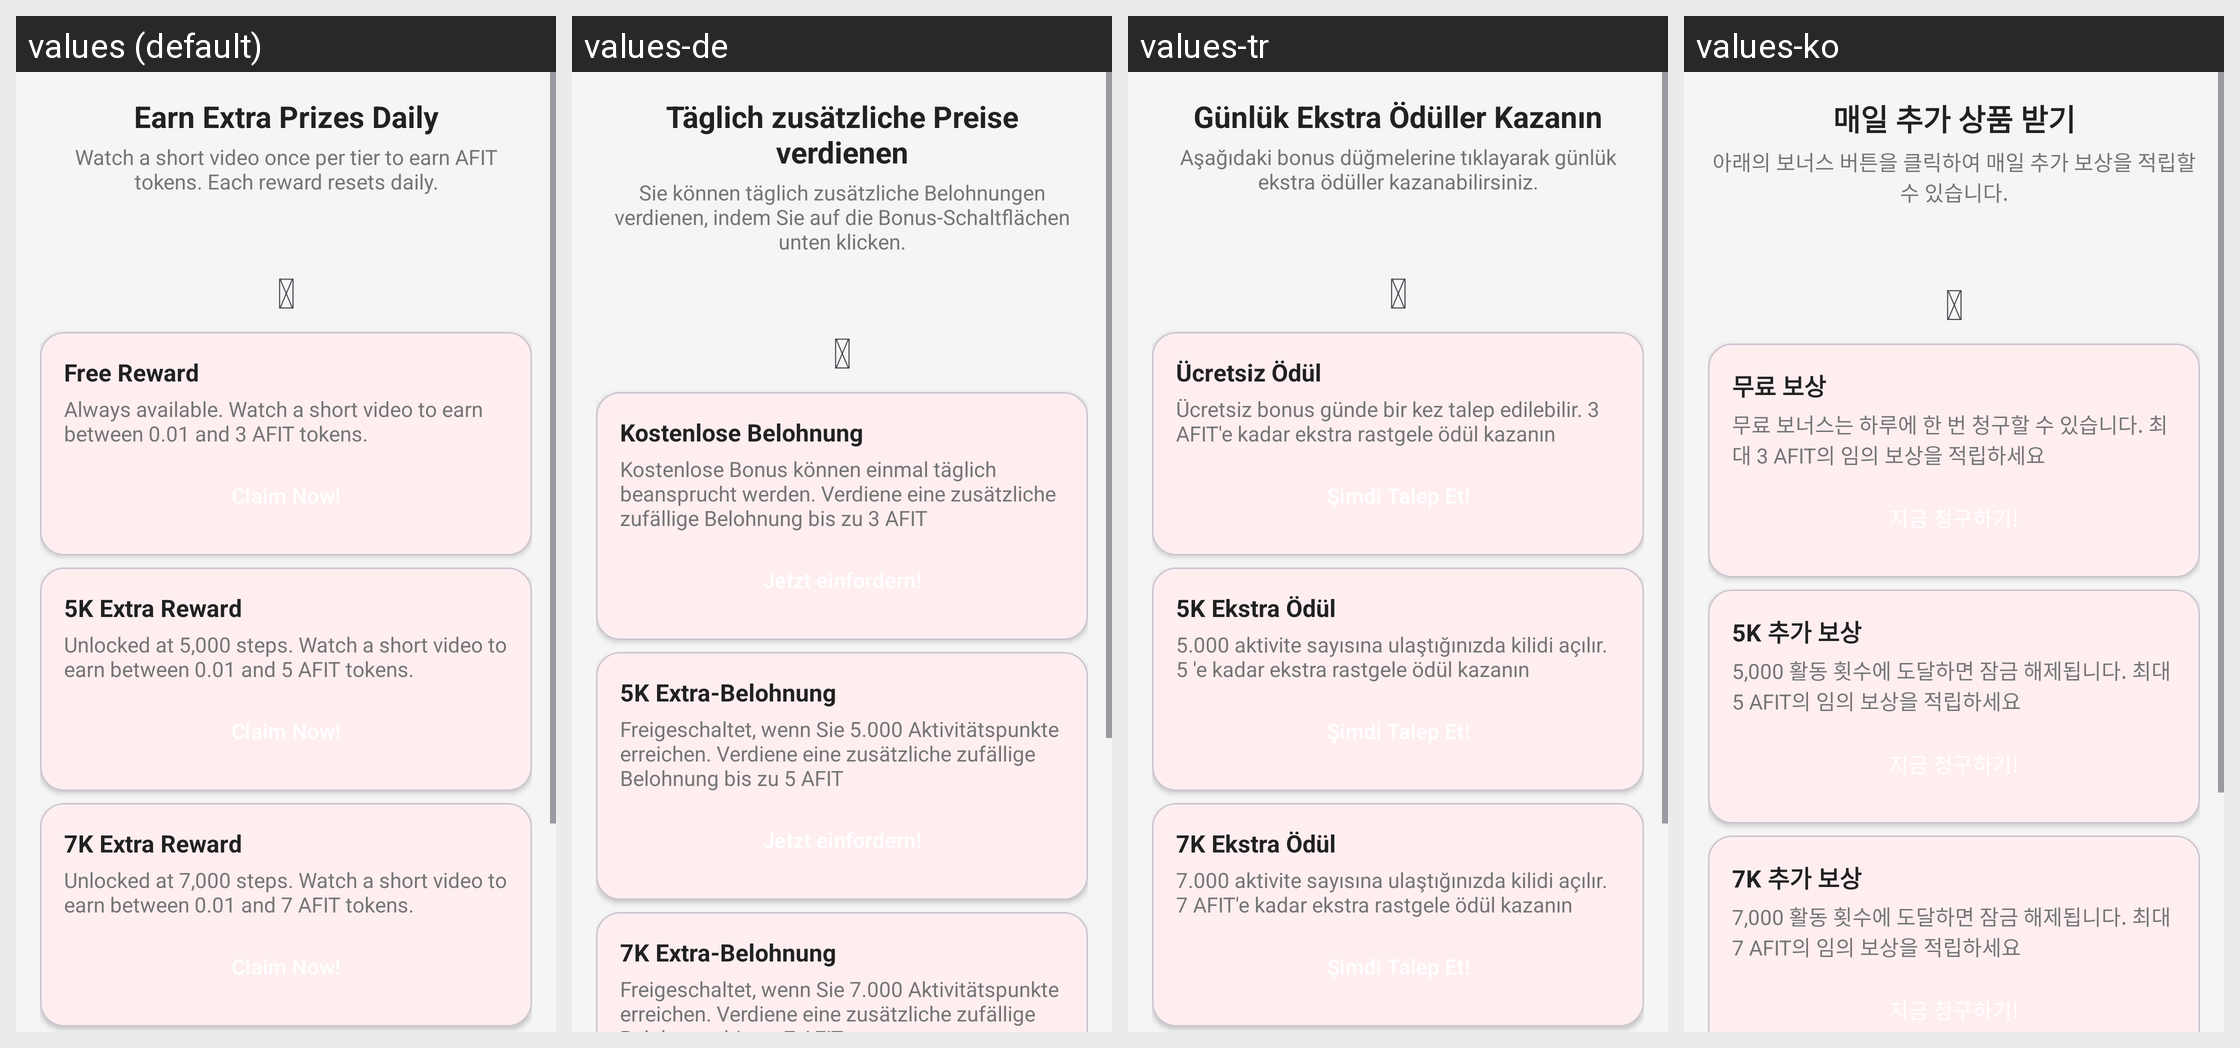

Locale-by-locale string values for the Android screen shown in this grid:
Android screen res/layout/reward_popup_v2.xml rendered under 4 locales, left to right: values (default), values-de, values-tr, values-ko. Device: Nexus 5 (rendered at 1080×1920; each locale shown at half size, 540×960, under a caption strip naming it); theme AppTheme.
Other locales in the repository, not shown: values-ar, values-es, values-hi, values-it, values-nl, values-pt, values-pt-rBR, values-uk, values-yo, values-zh-rCN.
Strings drawn on this screen, with the default value and each locale's value (text and hints the layout hard-codes, and strings that could not be matched under every locale, appear in the picture but are not listed):

rewards_note
  values: Earn Extra Prizes Daily
  values-de: Täglich zusätzliche Preise verdienen
  values-tr: Günlük Ekstra Ödüller Kazanın
  values-ko: 매일 추가 상품 받기

daily_rewards_description
  values: Watch a short video once per tier to earn AFIT tokens. Each reward resets daily.
  values-de: Sie können täglich zusätzliche Belohnungen verdienen, indem Sie auf die Bonus-Schaltflächen unten klicken.
  values-tr: Aşağıdaki bonus düğmelerine tıklayarak günlük ekstra ödüller kazanabilirsiniz.
  values-ko: 아래의 보너스 버튼을 클릭하여 매일 추가 보상을 적립할 수 있습니다.

daily_free_reward
  values: Free Reward
  values-de: Kostenlose Belohnung
  values-tr: Ücretsiz Ödül
  values-ko: 무료 보상

free_daily_rewards_description
  values: Always available. Watch a short video to earn between 0.01 and 3 AFIT tokens.
  values-de: Kostenlose Bonus können einmal täglich beansprucht werden. Verdiene eine zusätzliche zufällige Belohnung bis zu 3 AFIT
  values-tr: Ücretsiz bonus günde bir kez talep edilebilir. 3 AFIT'e kadar ekstra rastgele ödül kazanın
  values-ko: 무료 보너스는 하루에 한 번 청구할 수 있습니다. 최대 3 AFIT의 임의 보상을 적립하세요

daily_5k_reward
  values: 5K Extra Reward
  values-de: 5K Extra-Belohnung
  values-tr: 5K Ekstra Ödül
  values-ko: 5K 추가 보상

daily_5k_rewards_description
  values: Unlocked at 5,000 steps. Watch a short video to earn between 0.01 and 5 AFIT tokens.
  values-de: Freigeschaltet, wenn Sie 5.000 Aktivitätspunkte erreichen. Verdiene eine zusätzliche zufällige Belohnung bis zu 5 AFIT
  values-tr: 5.000 aktivite sayısına ulaştığınızda kilidi açılır. 5 'e kadar ekstra rastgele ödül kazanın
  values-ko: 5,000 활동 횟수에 도달하면 잠금 해제됩니다. 최대 5 AFIT의 임의 보상을 적립하세요

daily_7k_reward
  values: 7K Extra Reward
  values-de: 7K Extra-Belohnung
  values-tr: 7K Ekstra Ödül
  values-ko: 7K 추가 보상

daily_7k_rewards_description
  values: Unlocked at 7,000 steps. Watch a short video to earn between 0.01 and 7 AFIT tokens.
  values-de: Freigeschaltet, wenn Sie 7.000 Aktivitätspunkte erreichen. Verdiene eine zusätzliche zufällige Belohnung bis zu 7 AFIT
  values-tr: 7.000 aktivite sayısına ulaştığınızda kilidi açılır. 7 AFIT'e kadar ekstra rastgele ödül kazanın
  values-ko: 7,000 활동 횟수에 도달하면 잠금 해제됩니다. 최대 7 AFIT의 임의 보상을 적립하세요
